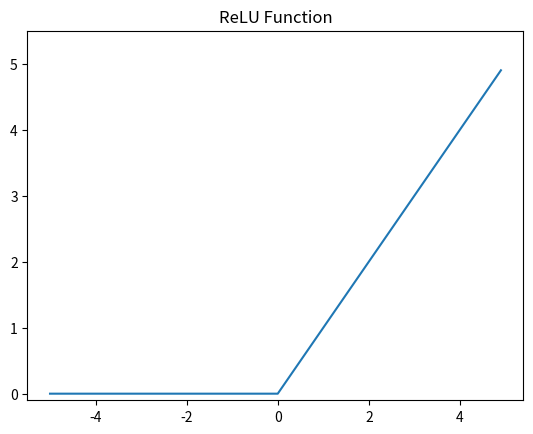

Source code (Python):
import numpy as np
import matplotlib.pyplot as plt

def relu(x):
    return np.maximum(0, x)

x = np.arange(-5, 5, 0.1)
y = relu(x)

plt.plot(x, y)
plt.ylim(-0.1, 5.5)
plt.title('ReLU Function')
plt.show()
